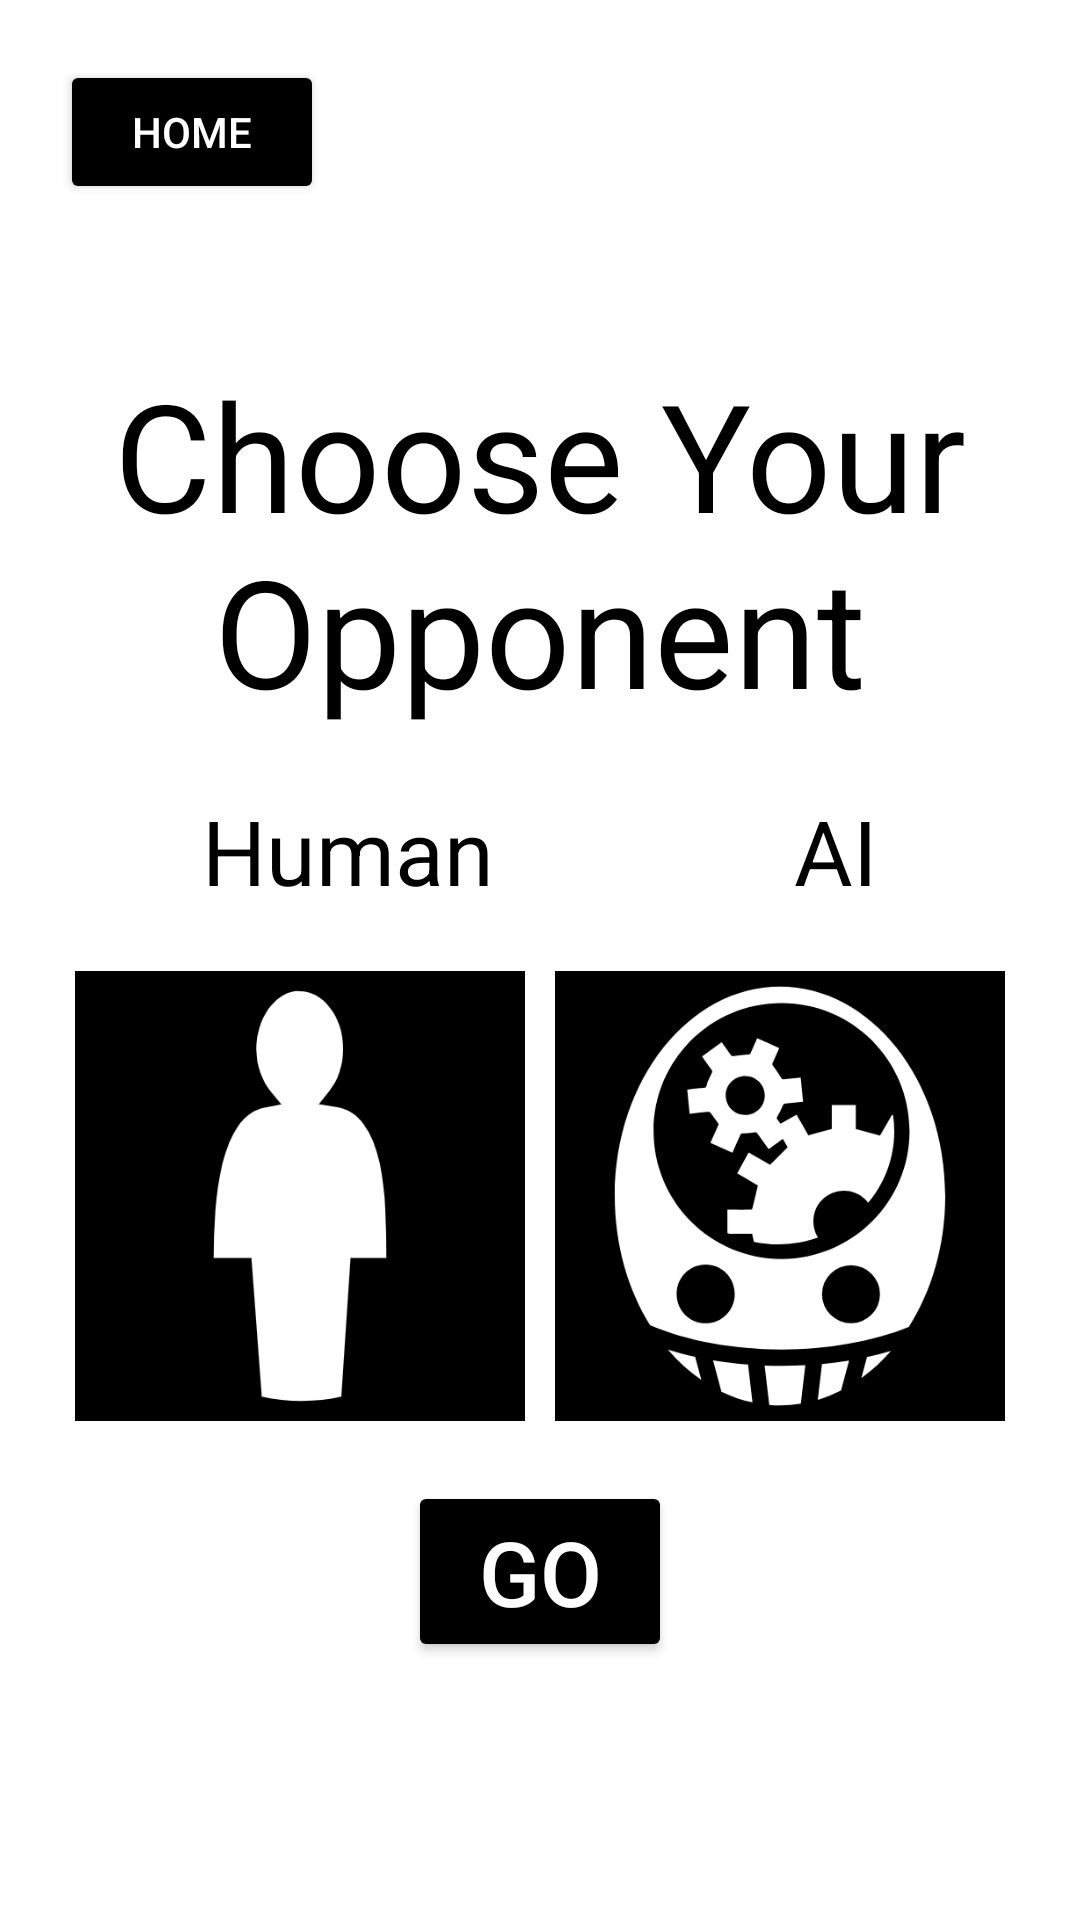

Reconstruct the res/layout file that produces this screen, plus the resources it refers to.
<!-- AndroidManifest.xml: application theme Theme.BattleshipGame -->
<!-- res/layout/activity_choose_opponent_screen.xml -->
<?xml version="1.0" encoding="utf-8"?>
<LinearLayout xmlns:android="http://schemas.android.com/apk/res/android"
    xmlns:app="http://schemas.android.com/apk/res-auto"
    xmlns:tools="http://schemas.android.com/tools"
    android:layout_width="match_parent"
    android:layout_height="match_parent"
    tools:context=".ChooseOpponentScreen"
    android:orientation="vertical"
    >

    <Button
        android:onClick="homebuttonclick"
        android:id="@+id/button_home"
        android:layout_marginTop="20dp"
        android:layout_marginBottom="50dp"
        android:layout_marginStart="20dp"
        android:layout_width="wrap_content"
        android:layout_height="wrap_content"
        android:text="@string/home"
        android:textColor="@color/white"
        android:backgroundTint="@color/black"/>

    <LinearLayout
        android:layout_width="match_parent"
        android:layout_height="wrap_content"
        android:orientation="vertical"
        android:gravity="center">

    <TextView
        android:layout_width="wrap_content"
        android:layout_height="wrap_content"
        android:text="@string/choose_your_opponent"
        android:textSize="50sp"
        android:textAlignment="center"
        android:layout_marginBottom="20dp"
        android:textColor="@color/black"/>

    <LinearLayout
        android:layout_width="wrap_content"
        android:layout_height="wrap_content"
        >

        <TextView
            android:layout_width="wrap_content"
            android:layout_height="wrap_content"
            android:text="@string/human"
            android:textSize="30sp"
            android:layout_marginEnd="100dp"
            android:textColor="@color/black"/>

        <TextView
            android:layout_width="wrap_content"
            android:layout_height="wrap_content"
            android:text="@string/ai"
            android:textSize="30sp"
            android:textColor="@color/black"/>

    </LinearLayout>

    <LinearLayout
        android:layout_width="wrap_content"
        android:layout_height="wrap_content"
        android:gravity="center"
        android:padding="20dp">

        <ImageView
            android:id="@+id/picture_human"
            android:layout_width="150dp"
            android:layout_height="150dp"
            android:src="@drawable/person"
            android:layout_marginEnd="10dp"
            />

        <ImageView
            android:id="@+id/picture_AI"
            android:layout_width="150dp"
            android:layout_height="150dp"
            android:src="@drawable/artificialintelligence"/>

    </LinearLayout>

    <Button
        android:id="@+id/button_go"
        android:onClick="gobuttonclick"
        android:layout_width="wrap_content"
        android:layout_height="wrap_content"
        android:layout_gravity="center"
        android:gravity="center"
        android:text="@string/go"
        android:textSize="30sp"
        android:textColor="@color/white"
        android:backgroundTint="@color/black"/>

    </LinearLayout>

</LinearLayout>
<!-- resources referenced by this layout -->
<resources>
  <!-- drawable artificialintelligence: png bitmap (drawable, 34517 bytes) -->
  <!-- drawable person: png bitmap (drawable, 16261 bytes) -->
  <string name="ai">AI</string>
  <string name="choose_your_opponent">Choose Your Opponent</string>
  <string name="go">GO</string>
  <string name="home">Home</string>
  <string name="human">Human</string>
  <style name="Theme.BattleshipGame" parent="Theme.MaterialComponents.Light.NoActionBar">
          
          <item name="colorPrimary">@color/purple_500</item>
          <item name="colorPrimaryVariant">@color/purple_700</item>
          <item name="colorOnPrimary">@color/white</item>
          
          <item name="colorSecondary">@color/teal_200</item>
          <item name="colorSecondaryVariant">@color/teal_700</item>
          <item name="colorOnSecondary">@color/black</item>
          
          <item name="android:statusBarColor">?attr/colorPrimaryVariant</item>
          
      </style>
  <!-- not gathered from this repository: default colours our renderer supplied (Android Studio template values) -->
  <color name="purple_500">#FF6200EE</color>
  <color name="purple_700">#FF3700B3</color>
  <color name="teal_200">#FF03DAC5</color>
  <color name="teal_700">#FF018786</color>
  <color name="black">#FF000000</color>
  <color name="white">#FFFFFFFF</color>
</resources>
